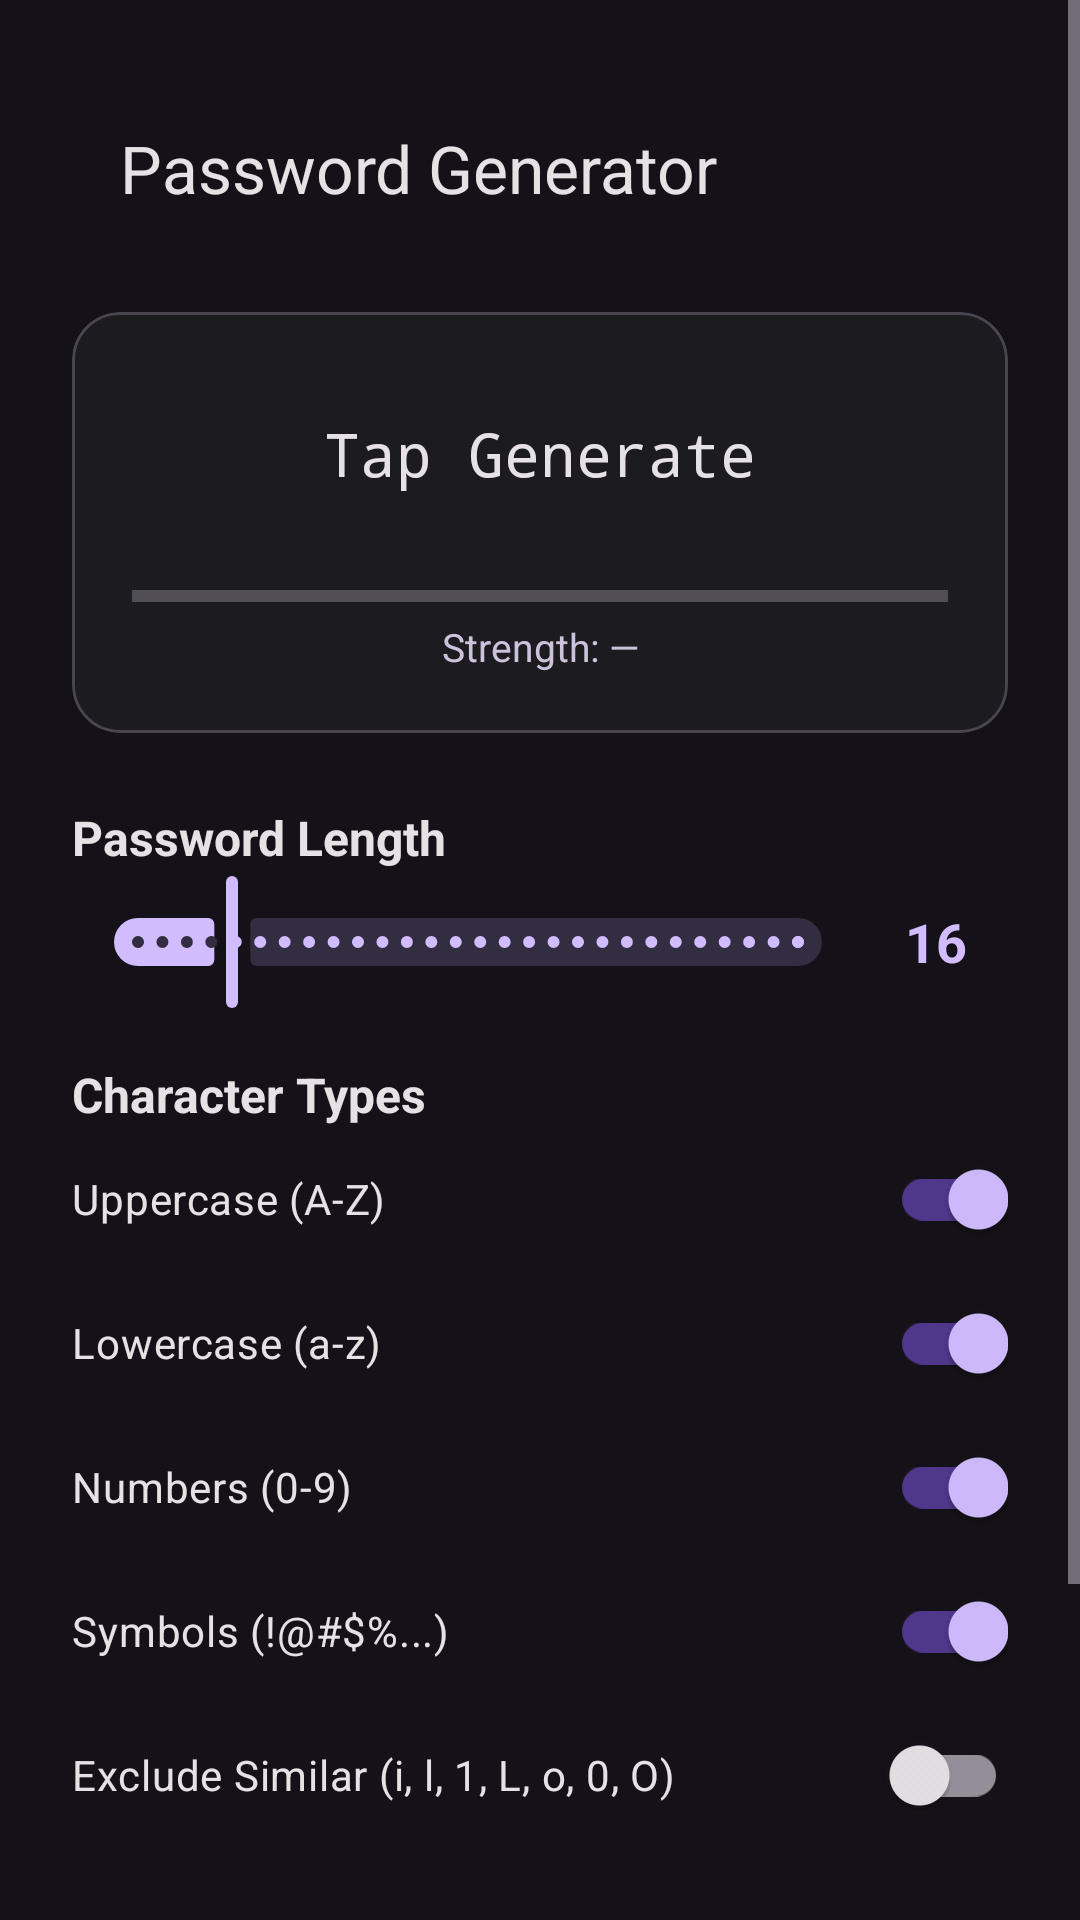

Write the Android layout XML for this screen, with the resource values it uses.
<!-- AndroidManifest.xml: application theme Theme.SecureVault -->
<!-- res/layout/activity_generator.xml -->
<?xml version="1.0" encoding="utf-8"?>
<ScrollView
    xmlns:android="http://schemas.android.com/apk/res/android"
    xmlns:app="http://schemas.android.com/apk/res-auto"
    android:layout_width="match_parent"
    android:layout_height="match_parent"
    android:background="@color/color_background"
    android:fillViewport="true">

    <LinearLayout
        android:layout_width="match_parent"
        android:layout_height="wrap_content"
        android:orientation="vertical"
        android:padding="24dp">

        
        <com.google.android.material.appbar.MaterialToolbar
            android:id="@+id/toolbar_generator"
            android:layout_width="match_parent"
            android:layout_height="?attr/actionBarSize"
            android:layout_marginBottom="16dp"
            app:title="Password Generator"
            app:titleTextColor="@color/color_on_surface"
            app:navigationIcon="@drawable/ic_arrow_back"
            app:navigationIconTint="@color/color_on_surface" />

        
        <com.google.android.material.card.MaterialCardView
            android:layout_width="match_parent"
            android:layout_height="wrap_content"
            android:layout_marginBottom="24dp"
            app:cardBackgroundColor="@color/color_surface"
            app:cardCornerRadius="16dp"
            app:cardElevation="0dp"
            app:strokeColor="@color/color_surface_variant"
            app:strokeWidth="1dp">

            <LinearLayout
                android:layout_width="match_parent"
                android:layout_height="wrap_content"
                android:orientation="vertical"
                android:padding="20dp">

                <TextView
                    android:id="@+id/tv_generated_password"
                    android:layout_width="match_parent"
                    android:layout_height="wrap_content"
                    android:gravity="center"
                    android:textColor="@color/color_on_surface"
                    android:textSize="20sp"
                    android:fontFamily="monospace"
                    android:lineSpacingExtra="4dp"
                    android:breakStrategy="balanced"
                    android:minLines="2"
                    android:text="Tap Generate" />

                
                <ProgressBar
                    android:id="@+id/progress_strength"
                    style="?android:attr/progressBarStyleHorizontal"
                    android:layout_width="match_parent"
                    android:layout_height="8dp"
                    android:layout_marginTop="16dp"
                    android:max="100"
                    android:progress="0" />

                <TextView
                    android:id="@+id/tv_strength_label"
                    android:layout_width="match_parent"
                    android:layout_height="wrap_content"
                    android:layout_marginTop="4dp"
                    android:gravity="center"
                    android:textColor="@color/color_secondary"
                    android:textSize="13sp"
                    android:text="Strength: —" />

            </LinearLayout>

        </com.google.android.material.card.MaterialCardView>

        
        <TextView
            android:layout_width="wrap_content"
            android:layout_height="wrap_content"
            android:text="Password Length"
            android:textColor="@color/color_on_surface"
            android:textSize="16sp"
            android:textStyle="bold" />

        <LinearLayout
            android:layout_width="match_parent"
            android:layout_height="wrap_content"
            android:orientation="horizontal"
            android:gravity="center_vertical"
            android:layout_marginBottom="8dp">

            <com.google.android.material.slider.Slider
                android:id="@+id/slider_length"
                android:layout_width="0dp"
                android:layout_height="wrap_content"
                android:layout_weight="1"
                android:valueFrom="8"
                android:valueTo="64"
                android:value="16"
                android:stepSize="1"
                app:trackColorActive="@color/color_primary"
                app:thumbColor="@color/color_primary" />

            <TextView
                android:id="@+id/tv_length_value"
                android:layout_width="48dp"
                android:layout_height="wrap_content"
                android:gravity="center"
                android:textColor="@color/color_primary"
                android:textSize="18sp"
                android:textStyle="bold"
                android:text="16" />

        </LinearLayout>

        
        <TextView
            android:layout_width="wrap_content"
            android:layout_height="wrap_content"
            android:layout_marginTop="8dp"
            android:text="Character Types"
            android:textColor="@color/color_on_surface"
            android:textSize="16sp"
            android:textStyle="bold" />

        
        <com.google.android.material.switchmaterial.SwitchMaterial
            android:id="@+id/switch_uppercase"
            android:layout_width="match_parent"
            android:layout_height="wrap_content"
            android:text="Uppercase (A-Z)"
            android:textColor="@color/color_on_surface"
            android:checked="true"
            android:paddingVertical="4dp" />

        
        <com.google.android.material.switchmaterial.SwitchMaterial
            android:id="@+id/switch_lowercase"
            android:layout_width="match_parent"
            android:layout_height="wrap_content"
            android:text="Lowercase (a-z)"
            android:textColor="@color/color_on_surface"
            android:checked="true"
            android:paddingVertical="4dp" />

        
        <com.google.android.material.switchmaterial.SwitchMaterial
            android:id="@+id/switch_numbers"
            android:layout_width="match_parent"
            android:layout_height="wrap_content"
            android:text="Numbers (0-9)"
            android:textColor="@color/color_on_surface"
            android:checked="true"
            android:paddingVertical="4dp" />

        
        <com.google.android.material.switchmaterial.SwitchMaterial
            android:id="@+id/switch_symbols"
            android:layout_width="match_parent"
            android:layout_height="wrap_content"
            android:text="Symbols (!@#$%...)"
            android:textColor="@color/color_on_surface"
            android:checked="true"
            android:paddingVertical="4dp" />

        
        <com.google.android.material.switchmaterial.SwitchMaterial
            android:id="@+id/switch_exclude_similar"
            android:layout_width="match_parent"
            android:layout_height="wrap_content"
            android:text="Exclude Similar (i, l, 1, L, o, 0, O)"
            android:textColor="@color/color_on_surface"
            android:checked="false"
            android:paddingVertical="4dp" />

        
        <LinearLayout
            android:layout_width="match_parent"
            android:layout_height="wrap_content"
            android:orientation="vertical"
            android:layout_marginTop="24dp">

            
            <com.google.android.material.button.MaterialButton
                android:id="@+id/btn_generate"
                android:layout_width="match_parent"
                android:layout_height="56dp"
                android:text="Generate Password"
                android:textColor="@color/color_on_primary"
                app:backgroundTint="@color/color_primary"
                app:cornerRadius="12dp" />

            
            <com.google.android.material.button.MaterialButton
                android:id="@+id/btn_copy"
                android:layout_width="match_parent"
                android:layout_height="48dp"
                android:layout_marginTop="8dp"
                android:text="Copy to Clipboard"
                android:textColor="@color/color_primary"
                style="@style/Widget.Material3.Button.OutlinedButton"
                app:strokeColor="@color/color_primary"
                app:cornerRadius="12dp" />

            
            <com.google.android.material.button.MaterialButton
                android:id="@+id/btn_use_password"
                android:layout_width="match_parent"
                android:layout_height="48dp"
                android:layout_marginTop="8dp"
                android:text="Use This Password"
                android:textColor="@color/color_on_primary"
                app:backgroundTint="#81C784"
                app:cornerRadius="12dp"
                android:visibility="gone" />

        </LinearLayout>

    </LinearLayout>

</ScrollView>
<!-- resources referenced by this layout -->
<resources>
  <color name="color_background">#141218</color>
  <color name="color_on_primary">#381E72</color>
  <color name="color_on_surface">#E6E1E5</color>
  <color name="color_primary">#D0BCFF</color>
  <color name="color_secondary">#CCC2DC</color>
  <color name="color_surface">#1C1B1F</color>
  <color name="color_surface_variant">#49454F</color>
  <style name="Theme.SecureVault" parent="Theme.Material3.Dark.NoActionBar">
  
          
          <item name="colorPrimary">@color/color_primary</item>
          <item name="colorOnPrimary">@color/color_on_primary</item>
          <item name="colorPrimaryContainer">#4F378B</item>
          <item name="colorOnPrimaryContainer">#EADDFF</item>
  
          
          <item name="colorSecondary">@color/color_secondary</item>
          <item name="colorOnSecondary">#332D41</item>
          <item name="colorSecondaryContainer">#332D41</item>
          <item name="colorOnSecondaryContainer">#E8DEF8</item>
  
          
          <item name="colorSurface">@color/color_surface</item>
          <item name="colorOnSurface">@color/color_on_surface</item>
          <item name="colorSurfaceVariant">@color/color_surface_variant</item>
          <item name="colorOnSurfaceVariant">@color/color_on_surface_variant</item>
  
          
          <item name="android:colorBackground">@color/color_background</item>
          <item name="colorOnBackground">@color/color_on_surface</item>
  
          
          <item name="colorError">@color/color_error</item>
          <item name="colorOnError">#601410</item>
  
          
          <item name="android:statusBarColor">@color/color_background</item>
          <item name="android:navigationBarColor">@color/color_background</item>
          <item name="android:windowLightStatusBar">false</item>
  
          
          <item name="textInputStyle">@style/Widget.Material3.TextInputLayout.OutlinedBox</item>
      </style>
  <color name="color_on_surface_variant">#CAC4D0</color>
  <color name="color_error">#F2B8B5</color>
</resources>
